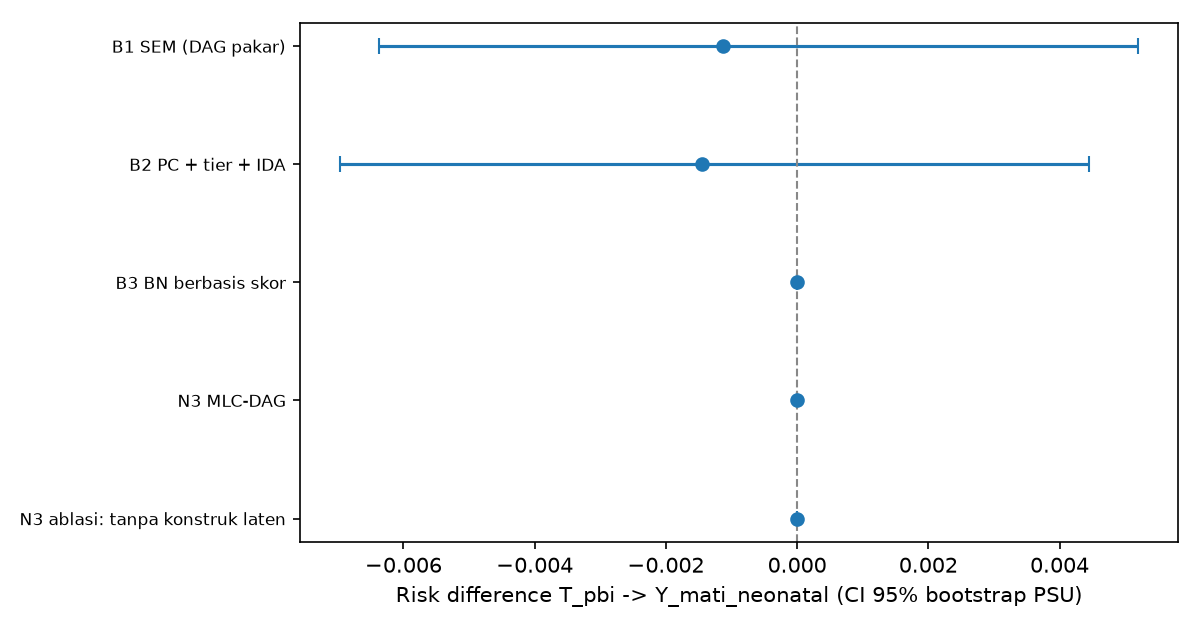

Data behind this chart, as committed beside it:
kode, metode, sisi, BIC_SEM, CFI, RMSEA, SRMR, RD, RD_lo, RD_hi, lebar_CI, detik_penemuan, memori_MB, SHD, catatan, node, rank_detik_penemuan, rank_memori_MB, rank_lebar_CI, peringkat_rata2, terbaik
B1, B1 SEM (DAG pakar), 20, 1090, 0.8389, 0.1161, 0.07045, -0.001129, -0.006377, 0.00519, 0.01157, 0.008883, 2.188, 0.0, |Z|=10, , , , , , False
B2, B2 PC + tier + IDA, 28, 168, 0.9363, 0.05714, 0.04696, -0.001448, -0.006962, 0.004451, 0.01141, 2.397, 1.463, 28.0, 1 himpunan IDA; rentang RD [-0.0014, -0.…, , 2.0, 1.0, 1.0, 1.333, True
B3, B3 BN berbasis skor, 34, -243, 0.9915, 0.02197, 0.01771, 0.0, 0.0, 0.0, , 0.3424, 2.249, 30.0, |Z|=9; skor -119443.1 vs pakar -124446.4…, , 1.0, 2.0, 2.0, 1.667, False
N3, N3 MLC-DAG, 61, , , , , 0.0, 0.0, 0.0, , 3.885, 4.121, , 17 node; reflektif: eta_pendidikan; komp…, 17.0, 3.0, 3.0, 2.0, 2.667, False
N3-, N3 ablasi: tanpa konstruk laten, 97, , , , , 0.0, 0.0, 0.0, , 5.974, 5.667, , 30 node indikator mentah; tidak ada jalu…, 30.0, 4.0, 4.0, 2.0, 3.333, False
